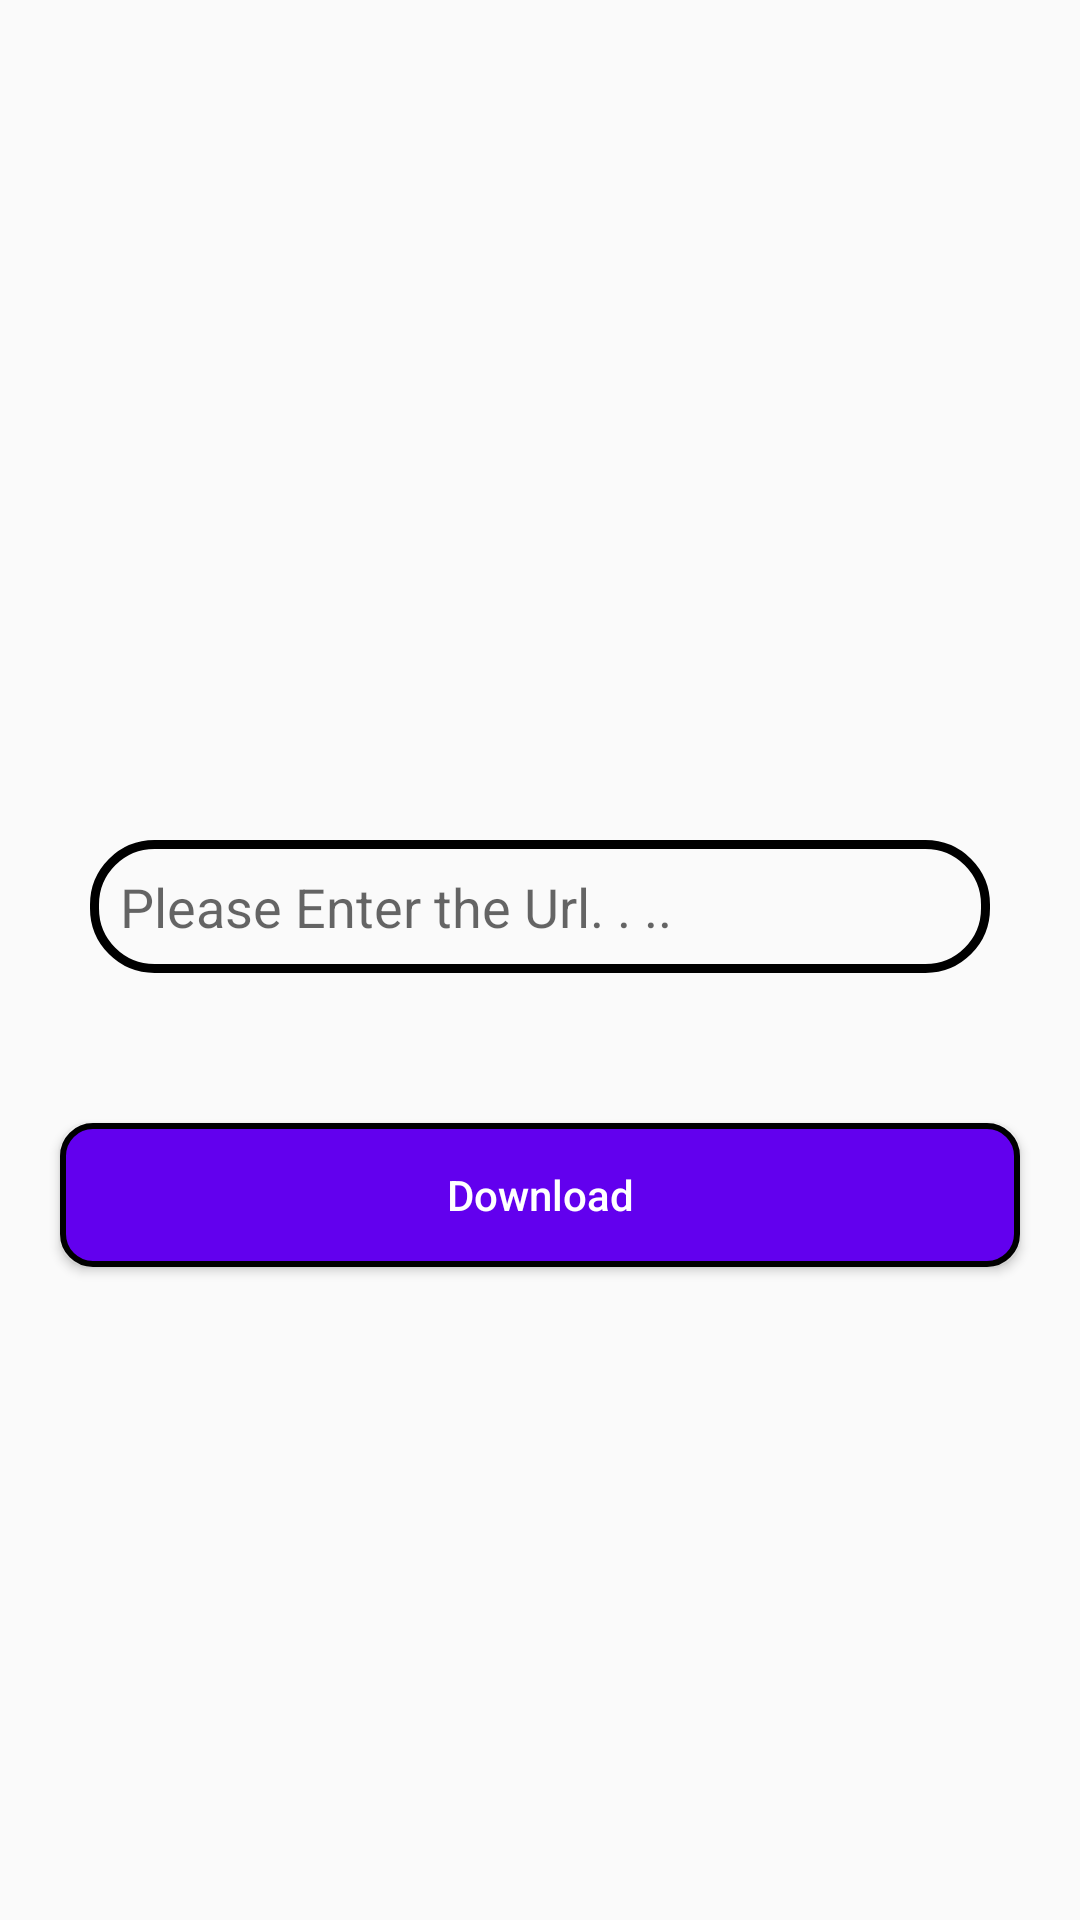

The Android layout XML behind this screen, and the referenced resources:
<!-- AndroidManifest.xml: application theme Theme.WhatsAppStatusDownloader -->
<!-- res/layout/activity_facebook.xml -->
<?xml version="1.0" encoding="utf-8"?>
<LinearLayout xmlns:android="http://schemas.android.com/apk/res/android"
    xmlns:app="http://schemas.android.com/apk/res-auto"
    xmlns:tools="http://schemas.android.com/tools"
    android:layout_width="match_parent"
    android:layout_height="match_parent"
    android:orientation="vertical"
    tools:context=".FacebookActivity">


    <ImageView
        android:id="@+id/normal_pic"
        android:layout_width="match_parent"
        android:background="@drawable/ic_baseline_facebook_24"
        android:layout_height="250dp"/>

    <EditText
        android:id="@+id/fb_url_link"
        android:layout_width="match_parent"
        android:layout_height="wrap_content"
        android:background="@drawable/edit_text"
        android:padding="10dp"
        android:layout_margin="30dp"
        android:hint="Please Enter the Url. . .. "/>




    <Button
        android:id="@+id/download_fb_btn"
        android:layout_width="match_parent"
        android:layout_height="wrap_content"
        android:background="@drawable/selected_tab"
        android:textColor="@color/white"
        android:text="Download"
        android:textAllCaps="false"
        android:layout_margin="20dp"/>



</LinearLayout>
<!-- resources referenced by this layout -->
<resources>
  <!-- drawable edit_text (drawable) -->
  <?xml version="1.0" encoding="utf-8"?>
  <shape xmlns:android="http://schemas.android.com/apk/res/android">
  
      <stroke
          android:width="3dp"/>
      <corners
          android:radius="20dp"/>
  </shape>
  <!-- drawable selected_tab (drawable) -->
  <?xml version="1.0" encoding="utf-8"?>
  <shape xmlns:android="http://schemas.android.com/apk/res/android"
  
      android:shape="rectangle">
  
      <solid
          android:color="@color/design_default_color_primary"/>
      <corners
          android:radius="10dp"/>
  
      <stroke
          android:color="@color/black"
          android:width="2dp"/>
  
  
  </shape>
  <style name="Theme.WhatsAppStatusDownloader" parent="Theme.AppCompat.DayNight.NoActionBar">
          
          <item name="colorPrimary">@color/purple_500</item>
          <item name="colorPrimaryVariant">@color/purple_700</item>
          <item name="colorOnPrimary">@color/white</item>
          
          <item name="colorSecondary">@color/teal_200</item>
          <item name="colorSecondaryVariant">@color/teal_700</item>
          <item name="colorOnSecondary">@color/black</item>
          
          <item name="android:statusBarColor" tools:targetApi="l">?attr/colorPrimaryVariant</item>
          
      </style>
  <!-- not gathered from this repository: default colours our renderer supplied (Android Studio template values) -->
  <color name="purple_500">#FF6200EE</color>
  <color name="purple_700">#FF3700B3</color>
  <color name="teal_200">#FF03DAC5</color>
  <color name="teal_700">#FF018786</color>
  <color name="black">#FF000000</color>
  <color name="white">#FFFFFFFF</color>
</resources>
